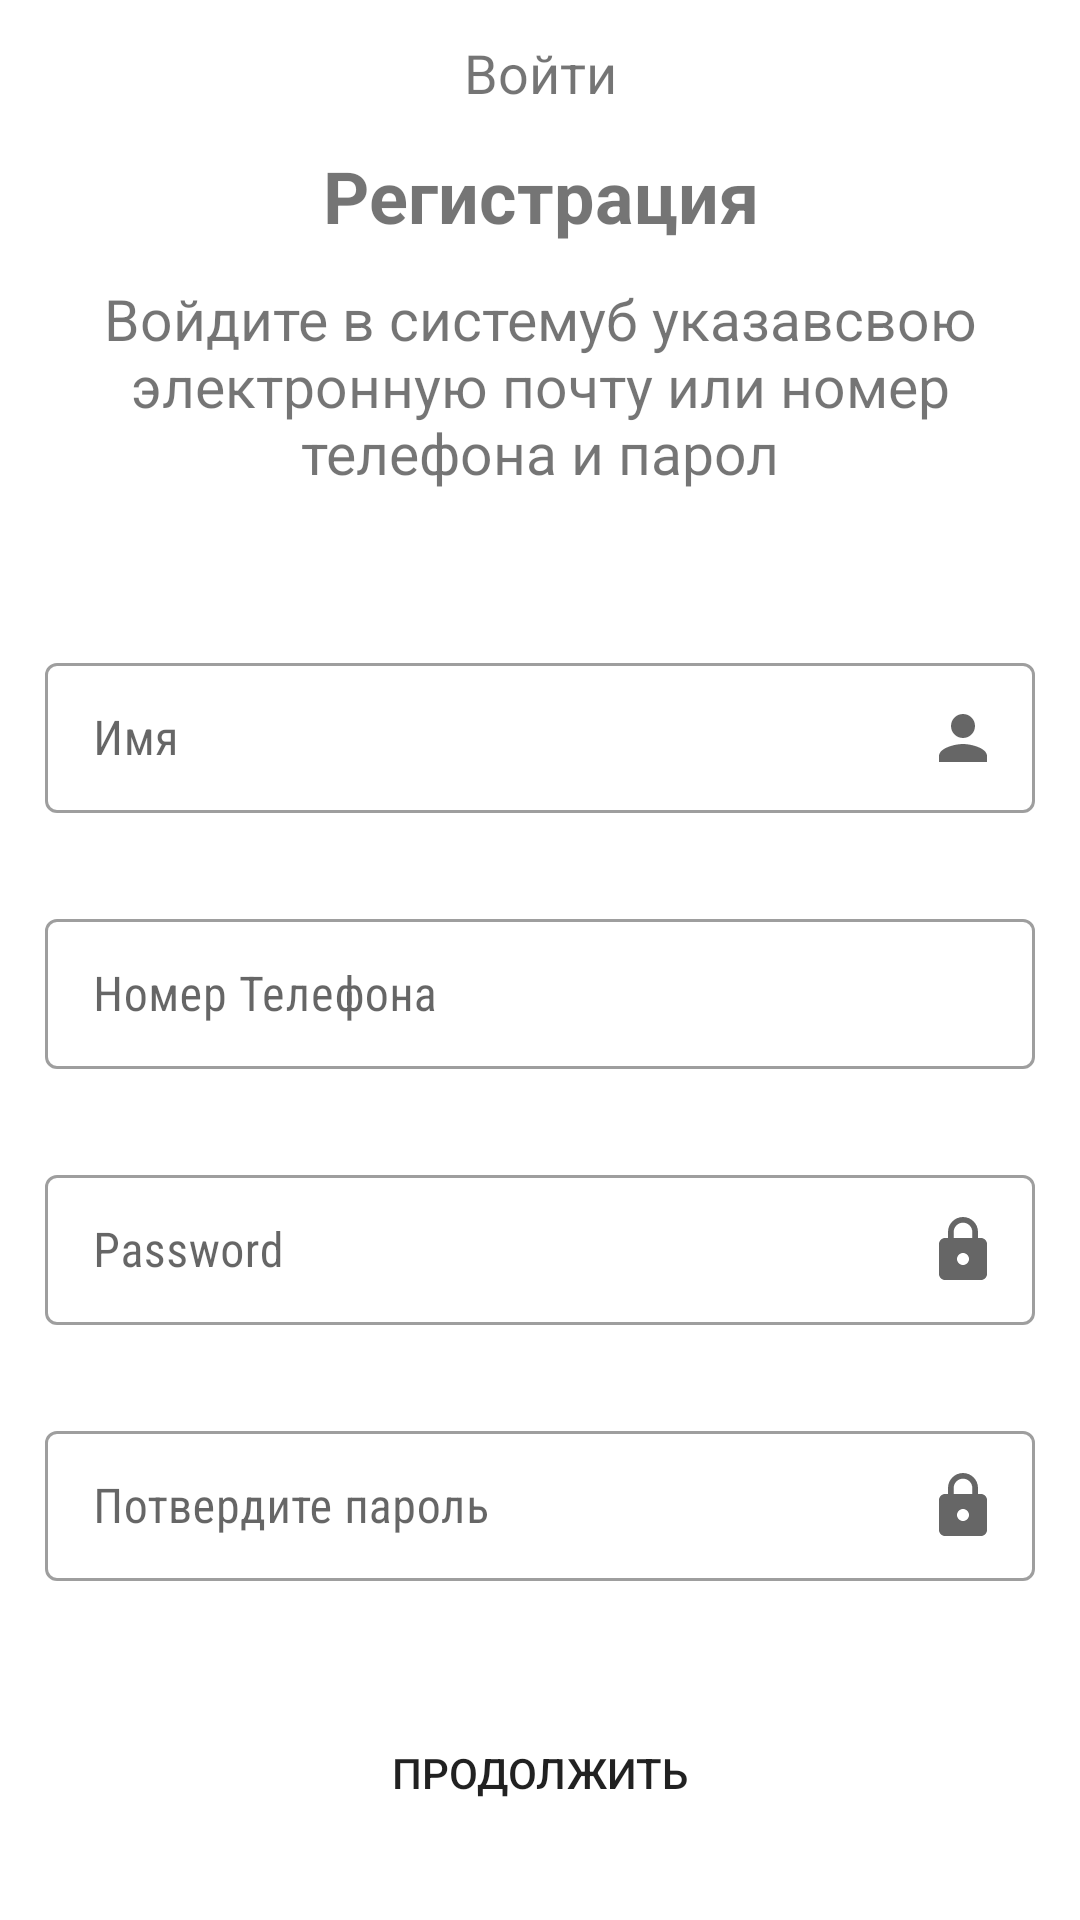

Layout XML and referenced resources for this Android screen:
<!-- AndroidManifest.xml: application theme Theme.ChayhanaApp -->
<!-- res/layout/detail_registration.xml -->
<?xml version="1.0" encoding="utf-8"?>
<androidx.constraintlayout.widget.ConstraintLayout xmlns:android="http://schemas.android.com/apk/res/android"
    xmlns:app="http://schemas.android.com/apk/res-auto"
    xmlns:tools="http://schemas.android.com/tools"
    android:layout_width="match_parent"
    android:layout_height="match_parent">

    <TextView
        android:id="@+id/headlineEnterDetail"
        android:layout_width="wrap_content"
        android:layout_height="wrap_content"
        android:padding="12dp"
        android:text="Войти"
        android:textSize="18sp"
        app:layout_constraintLeft_toLeftOf="parent"
        app:layout_constraintRight_toRightOf="parent"
        app:layout_constraintTop_toTopOf="parent" />

    <androidx.constraintlayout.widget.ConstraintLayout
        android:id="@+id/welcomingConstraintL"
        android:layout_width="match_parent"
        android:layout_height="wrap_content"
        app:layout_constraintBottom_toTopOf="@id/EditTextConstraintL"
        app:layout_constraintLeft_toLeftOf="parent"
        app:layout_constraintRight_toRightOf="parent"
        app:layout_constraintTop_toTopOf="parent">

        <androidx.constraintlayout.widget.ConstraintLayout
            android:layout_width="match_parent"
            android:layout_height="wrap_content"
            android:padding="12dp"
            app:layout_constraintBottom_toBottomOf="parent"
            app:layout_constraintHorizontal_bias="0.0"
            app:layout_constraintLeft_toLeftOf="parent"
            app:layout_constraintRight_toRightOf="parent"
            app:layout_constraintTop_toTopOf="parent"
            app:layout_constraintVertical_bias="0.0">

            <TextView
                android:id="@+id/welcomingText"
                android:layout_width="wrap_content"
                android:layout_height="match_parent"
                android:gravity="center"
                android:padding="12dp"
                android:text="Регистрация"
                android:textSize="24sp"
                android:textStyle="bold"
                app:layout_constraintBottom_toTopOf="@id/welcomingTextDescription"
                app:layout_constraintLeft_toLeftOf="parent"
                app:layout_constraintRight_toRightOf="parent"
                app:layout_constraintTop_toTopOf="parent" />

            <TextView
                android:id="@+id/welcomingTextDescription"
                android:layout_width="wrap_content"
                android:layout_height="match_parent"
                android:gravity="center"
                android:text="@string/welcoming_text_description"
                android:textSize="19sp"
                android:typeface="normal"
                app:layout_constraintBottom_toBottomOf="parent"
                app:layout_constraintLeft_toLeftOf="parent"
                app:layout_constraintRight_toRightOf="parent"
                app:layout_constraintTop_toBottomOf="@id/welcomingText" />

        </androidx.constraintlayout.widget.ConstraintLayout>


    </androidx.constraintlayout.widget.ConstraintLayout>

    <androidx.constraintlayout.widget.ConstraintLayout
        android:id="@+id/EditTextConstraintL"
        android:layout_width="match_parent"
        android:layout_height="wrap_content"
        app:layout_constraintBottom_toTopOf="@id/continueBtnLayout"
        app:layout_constraintTop_toBottomOf="@id/welcomingConstraintL">

        <com.google.android.material.textfield.TextInputLayout
            android:id="@+id/nameL"
            style="@style/Widget.MaterialComponents.TextInputLayout.OutlinedBox.Dense"
            android:layout_width="match_parent"
            android:layout_height="wrap_content"
            android:padding="15dp"
            app:endIconDrawable="@drawable/ic_person"
            app:endIconMode="custom"
            app:layout_constraintBottom_toTopOf="@id/emailOrNumberLay"
            app:layout_constraintHorizontal_bias="0.0"
            app:layout_constraintLeft_toLeftOf="parent"
            app:layout_constraintRight_toRightOf="parent"
            app:layout_constraintTop_toTopOf="parent">

            <EditText
                android:id="@+id/name"
                android:layout_width="match_parent"
                android:layout_height="50dp"
                android:fontFamily="sans-serif-condensed"
                android:hint="Имя"
                android:inputType="textNoSuggestions|textCapSentences" />
        </com.google.android.material.textfield.TextInputLayout>

        <com.google.android.material.textfield.TextInputLayout
            android:id="@+id/emailOrNumberLay"
            style="@style/Widget.MaterialComponents.TextInputLayout.OutlinedBox.Dense"
            android:layout_width="match_parent"
            android:layout_height="wrap_content"
            android:padding="15dp"
            app:endIconDrawable="@drawable/ic_phone"
            app:endIconMode="custom"
            app:layout_constraintBottom_toTopOf="@id/passwordLay"
            app:layout_constraintHorizontal_bias="0.0"
            app:layout_constraintLeft_toLeftOf="parent"
            app:layout_constraintRight_toRightOf="parent"
            app:layout_constraintTop_toBottomOf="@id/nameL">

            <EditText
                android:id="@+id/emailOrNumber"
                android:layout_width="match_parent"
                android:layout_height="50dp"
                android:fontFamily="sans-serif-condensed"
                android:hint="Номер Телефона"
                android:inputType="textNoSuggestions|textCapSentences" />
        </com.google.android.material.textfield.TextInputLayout>

        <com.google.android.material.textfield.TextInputLayout
            android:id="@+id/passwordLay"
            style="@style/Widget.MaterialComponents.TextInputLayout.OutlinedBox.Dense"
            android:layout_width="match_parent"
            android:layout_height="wrap_content"
            android:padding="15dp"
            app:endIconDrawable="@drawable/ic_baseline_lock_24"
            app:endIconMode="custom"
            app:layout_constraintBottom_toTopOf="@id/confirmPasswordL"
            app:layout_constraintLeft_toLeftOf="parent"
            app:layout_constraintRight_toRightOf="parent"
            app:layout_constraintTop_toBottomOf="@id/emailOrNumberLay">

            <EditText
                android:id="@+id/password"
                android:layout_width="match_parent"
                android:layout_height="50dp"
                android:fontFamily="sans-serif-condensed"
                android:hint="Password"
                android:inputType="textPassword" />
        </com.google.android.material.textfield.TextInputLayout>

        <com.google.android.material.textfield.TextInputLayout
            android:id="@+id/confirmPasswordL"
            style="@style/Widget.MaterialComponents.TextInputLayout.OutlinedBox.Dense"
            android:layout_width="match_parent"
            android:layout_height="wrap_content"
            android:padding="15dp"
            app:endIconDrawable="@drawable/ic_baseline_lock_24"
            app:endIconMode="custom"
            app:layout_constraintBottom_toTopOf="@id/passwordLay"
            app:layout_constraintHorizontal_bias="0.0"
            app:layout_constraintLeft_toLeftOf="parent"
            app:layout_constraintRight_toRightOf="parent"
            app:layout_constraintTop_toBottomOf="@id/passwordLay">

            <EditText
                android:id="@+id/confirmPassword"
                android:layout_width="match_parent"
                android:layout_height="50dp"
                android:fontFamily="sans-serif-condensed"
                android:hint="Потвердите пароль"
                android:inputType="textNoSuggestions|textCapSentences" />
        </com.google.android.material.textfield.TextInputLayout>

    </androidx.constraintlayout.widget.ConstraintLayout>

    <androidx.constraintlayout.widget.ConstraintLayout
        android:id="@+id/continueBtnLayout"
        android:layout_width="match_parent"
        android:layout_height="wrap_content"
        app:layout_constraintBottom_toBottomOf="parent"
        app:layout_constraintEnd_toEndOf="parent"
        app:layout_constraintHorizontal_bias="0.0"
        app:layout_constraintStart_toStartOf="parent"
        app:layout_constraintTop_toBottomOf="@id/EditTextConstraintL">

        <Button
            android:id="@+id/btnContinue"
            android:layout_width="wrap_content"
            android:layout_height="wrap_content"
            android:background="@drawable/custom_btn_style"
            android:text="Продолжить"
            app:layout_constraintLeft_toLeftOf="parent"
            app:layout_constraintRight_toRightOf="parent"
            app:layout_constraintTop_toTopOf="parent"
            tools:layout_editor_absoluteX="135dp"
            tools:layout_editor_absoluteY="562dp" />
    </androidx.constraintlayout.widget.ConstraintLayout>
</androidx.constraintlayout.widget.ConstraintLayout>
<!-- resources referenced by this layout -->
<resources>
  <!-- drawable custom_btn_style (drawable) -->
  <?xml version="1.0" encoding="utf-8"?>
  <shape xmlns:android="http://schemas.android.com/apk/res/android"
  
      android:shape="rectangle">
      <corners android:radius="12dp" />
  
  </shape>
  <!-- drawable ic_baseline_lock_24 (drawable) -->
  <vector android:height="24dp" android:tint="#836E84"
      android:viewportHeight="24" android:viewportWidth="24"
      android:width="24dp" xmlns:android="http://schemas.android.com/apk/res/android">
      <path android:fillColor="@android:color/white" android:pathData="M18,8h-1L17,6c0,-2.76 -2.24,-5 -5,-5S7,3.24 7,6v2L6,8c-1.1,0 -2,0.9 -2,2v10c0,1.1 0.9,2 2,2h12c1.1,0 2,-0.9 2,-2L20,10c0,-1.1 -0.9,-2 -2,-2zM12,17c-1.1,0 -2,-0.9 -2,-2s0.9,-2 2,-2 2,0.9 2,2 -0.9,2 -2,2zM15.1,8L8.9,8L8.9,6c0,-1.71 1.39,-3.1 3.1,-3.1 1.71,0 3.1,1.39 3.1,3.1v2z"/>
  </vector>
  <!-- drawable ic_person (drawable) -->
  <vector android:height="24dp" android:tint="#836E84"
      android:viewportHeight="24" android:viewportWidth="24"
      android:width="24dp" xmlns:android="http://schemas.android.com/apk/res/android">
      <path android:fillColor="@android:color/white" android:pathData="M12,12c2.21,0 4,-1.79 4,-4s-1.79,-4 -4,-4 -4,1.79 -4,4 1.79,4 4,4zM12,14c-2.67,0 -8,1.34 -8,4v2h16v-2c0,-2.66 -5.33,-4 -8,-4z"/>
  </vector>
  <string name="welcoming_text_description" formatted="true">Войдите в системуб указавсвою электронную почту или номер телефона и парол
      </string>
  <style name="Theme.ChayhanaApp" parent="Theme.MaterialComponents.DayNight.NoActionBar">
          
          <item name="colorPrimary">@color/orange_500</item>
          <item name="colorPrimaryVariant">@color/purple_700</item>
          <item name="colorOnPrimary">@color/white</item>
          
          <item name="colorSecondary">@color/teal_200</item>
          <item name="colorSecondaryVariant">@color/teal_700</item>
          <item name="colorOnSecondary">@color/black</item>
          
          <item name="android:statusBarColor" tools:targetApi="l">?attr/colorPrimaryVariant</item>
          
      </style>
  <color name="orange_500">#FF7643</color>
  <color name="purple_700">#918C8C</color>
  <color name="white">#FFFFFFFF</color>
  <color name="teal_200">#FF03DAC5</color>
  <color name="teal_700">#FF018786</color>
  <color name="black">#FF000000</color>
</resources>
